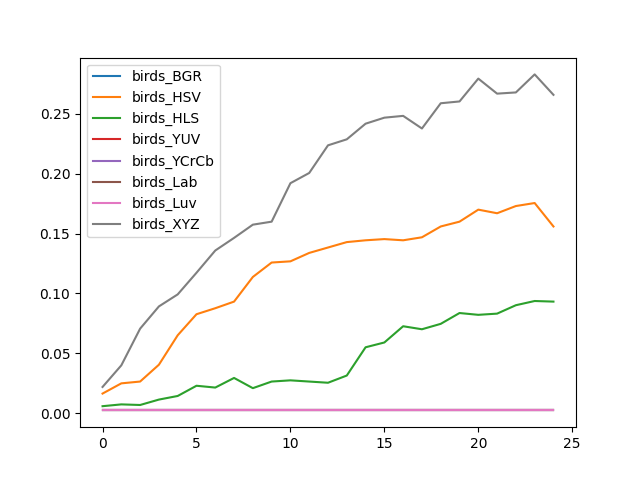

The data file committed next to this chart (first rows):
, birds_BGR, birds_HSV, birds_HLS, birds_YUV, birds_YCrCb, birds_Lab, birds_Luv, birds_XYZ
0, 0.002506, 0.01654, 0.006015, 0.002506, 0.002506, 0.002506, 0.002506, 0.02206
1, 0.002506, 0.02506, 0.007519, 0.002506, 0.002506, 0.002506, 0.002506, 0.0401
2, 0.002506, 0.02657, 0.007018, 0.002506, 0.002506, 0.002506, 0.002506, 0.07068
3, 0.002506, 0.0406, 0.01153, 0.002506, 0.002506, 0.002506, 0.002506, 0.08922
4, 0.002506, 0.06516, 0.01454, 0.002506, 0.002506, 0.002506, 0.002506, 0.09925
5, 0.002506, 0.08271, 0.02306, 0.002506, 0.002506, 0.002506, 0.002506, 0.1173
6, 0.002506, 0.08772, 0.02155, 0.002506, 0.002506, 0.002506, 0.002506, 0.1358
7, 0.002506, 0.09323, 0.02957, 0.002506, 0.002506, 0.002506, 0.002506, 0.1464
8, 0.002506, 0.1138, 0.02105, 0.002506, 0.002506, 0.002506, 0.002506, 0.1574
9, 0.002506, 0.1258, 0.02657, 0.002506, 0.002506, 0.002506, 0.002506, 0.1599
10, 0.002506, 0.1268, 0.02757, 0.002506, 0.002506, 0.002506, 0.002506, 0.192
11, 0.002506, 0.1338, 0.02657, 0.002506, 0.002506, 0.002506, 0.002506, 0.2005
12, 0.002506, 0.1383, 0.02556, 0.002506, 0.002506, 0.002506, 0.002506, 0.2236
13, 0.002506, 0.1429, 0.03158, 0.002506, 0.002506, 0.002506, 0.002506, 0.2286
14, 0.002506, 0.1444, 0.05514, 0.002506, 0.002506, 0.002506, 0.002506, 0.2416
15, 0.002506, 0.1454, 0.05915, 0.002506, 0.002506, 0.002506, 0.002506, 0.2466
16, 0.002506, 0.1444, 0.07268, 0.002506, 0.002506, 0.002506, 0.002506, 0.2481
17, 0.002506, 0.1469, 0.07018, 0.002506, 0.002506, 0.002506, 0.002506, 0.2376
18, 0.002506, 0.1559, 0.07469, 0.002506, 0.002506, 0.002506, 0.002506, 0.2586
19, 0.002506, 0.1599, 0.08371, 0.002506, 0.002506, 0.002506, 0.002506, 0.2602
20, 0.002506, 0.1699, 0.08221, 0.002506, 0.002506, 0.002506, 0.002506, 0.2792
21, 0.002506, 0.1669, 0.08321, 0.002506, 0.002506, 0.002506, 0.002506, 0.2667
22, 0.002506, 0.1729, 0.09023, 0.002506, 0.002506, 0.002506, 0.002506, 0.2677
23, 0.002506, 0.1754, 0.09373, 0.002506, 0.002506, 0.002506, 0.002506, 0.2827
24, 0.002506, 0.1559, 0.09323, 0.002506, 0.002506, 0.002506, 0.002506, 0.2657
